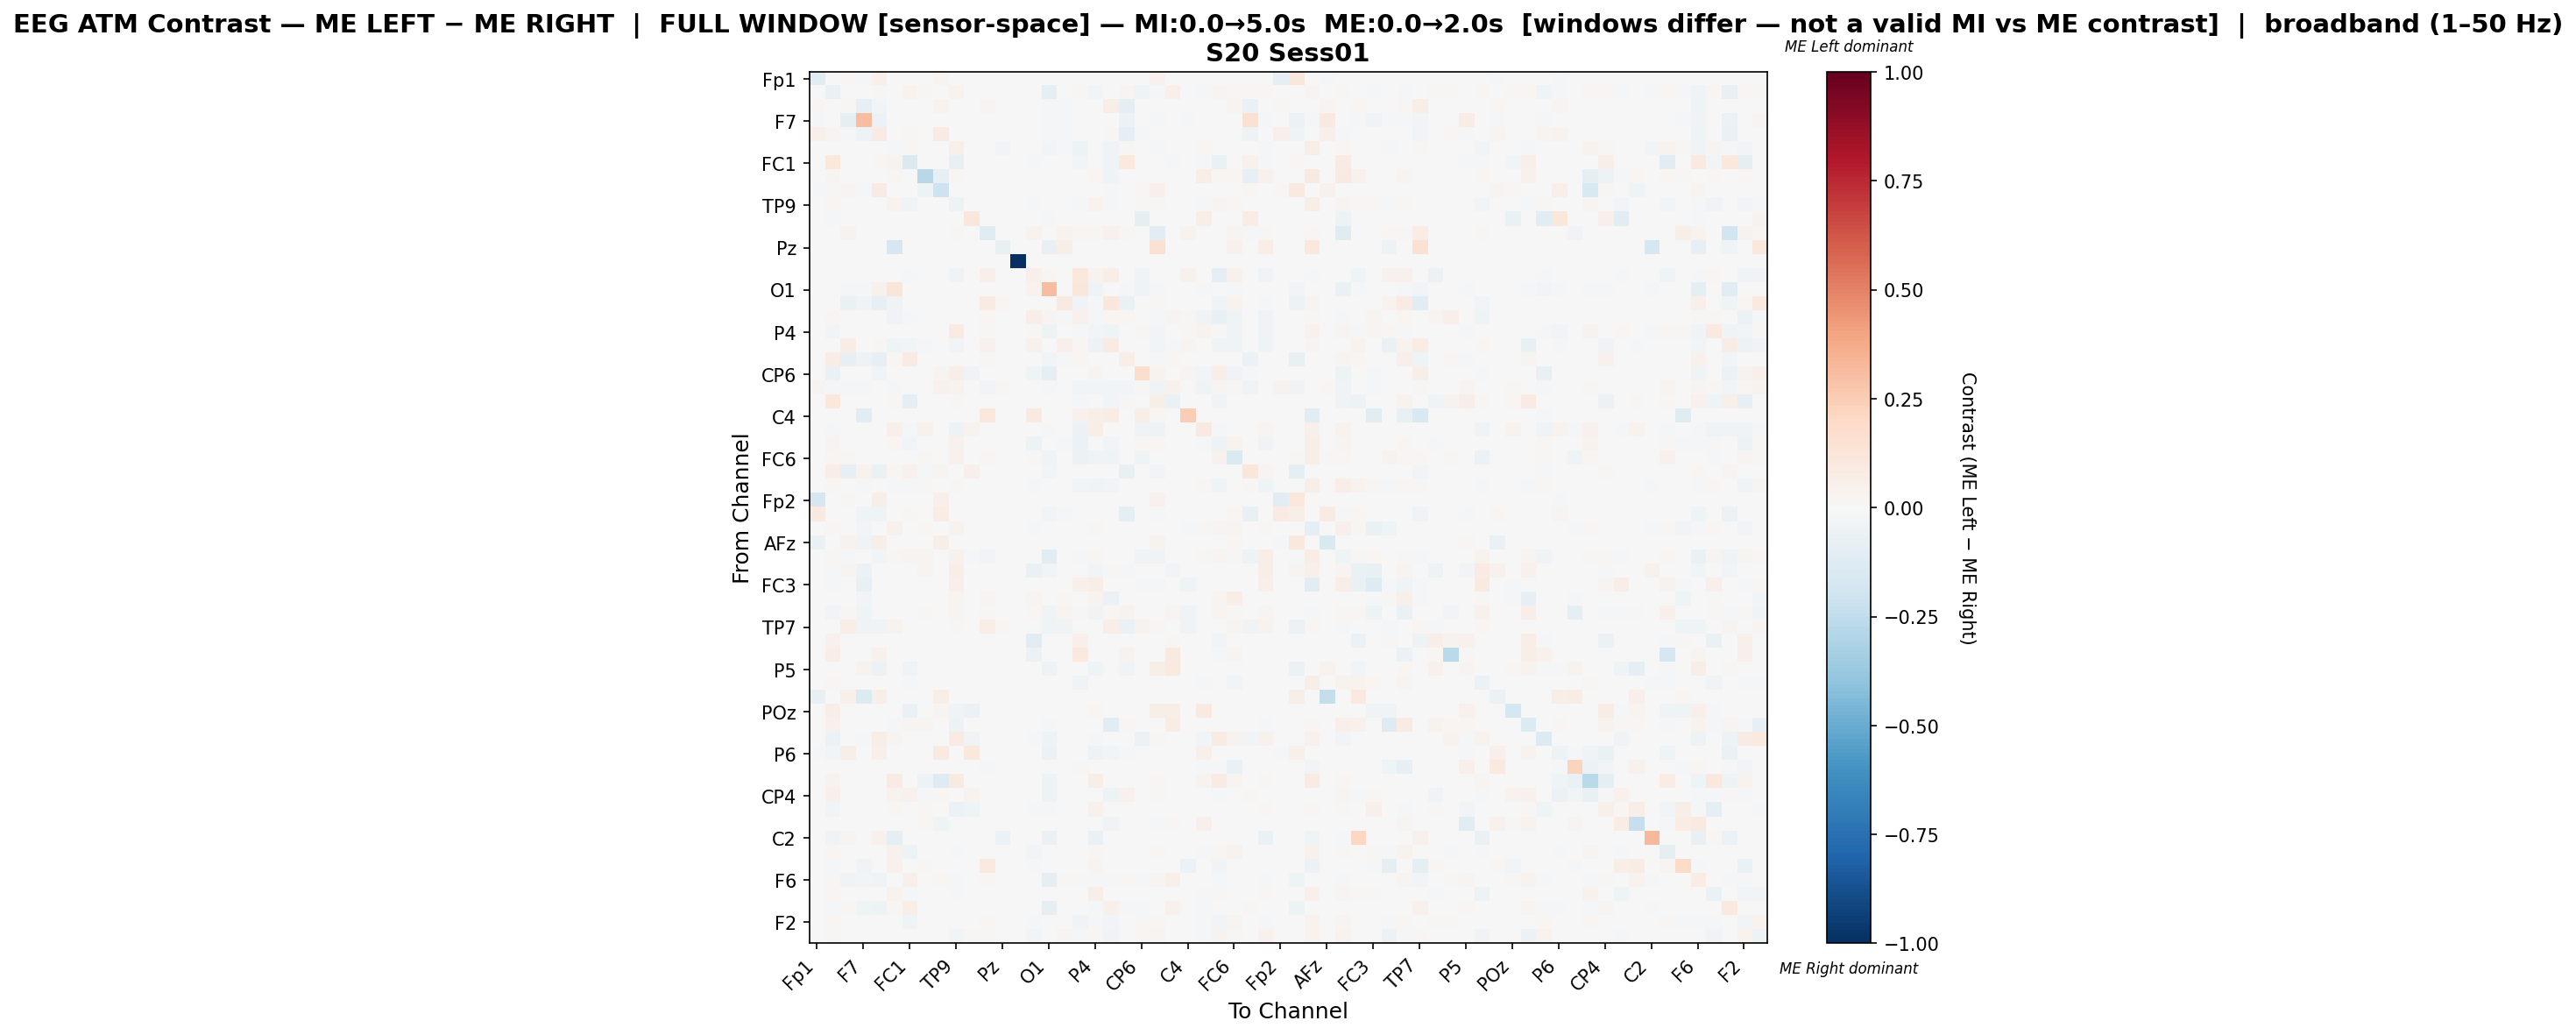

The data file committed next to this chart (first rows):
, Fp1, Fz, F3, F7, FT9, FC5, FC1, C3, T7, TP9, CP5, CP1, Pz, P3, P7, O1, Oz, O2, P4, P8, TP10, CP6, CP2
Fp1, -0.1082, 0.0, 0.02065, -0.0202, 0.05357, 0.0, 0.0, 0.0, 0.03081, 0.0, 0.0, 0.0, 0.0, 0.0, 0.0, 0.0, 0.0, 0.0, 0.0, 0.0, 0.0, 0.0, 0.04292
Fz, 0.0, -0.06562, 0.0, 0.0, 0.0153, 0.003871, 0.03418, 0.008844, 0.005572, 0.03133, -0.00396, 0.0, -0.00022, 0.0, 0.0, -0.1, 0.0, 0.009504, -0.02577, 0.001309, 0.03074, -0.04092, -0.01377
F3, 0.01661, 0.0, 0.0149, -0.08272, -0.02723, 0.0, 0.0, 0.0, 0.03468, 0.0, 0.0, 0.02388, 0.0, 0.0, 0.0, -0.02036, -0.01406, 0.0, 0.0, 0.05556, -0.09608, 0.0, -0.006843
F7, -0.01239, 0.0, -0.0948, 0.312, -0.05618, 0.0, 0.0, 0.0, -0.005163, 0.0, 0.0, 0.0, 0.0, 0.0, 0.0, -0.01198, -0.01136, 0.0, 0.0, 0.0, -0.06216, 0.0, -0.01549
FT9, 0.04795, 0.0286, -0.02202, -0.05038, 0.08137, 0.0, 0.01098, 0.0, 0.08348, 0.0, 0.0, 0.0, 0.0, 0.0, 0.0, -0.0175, -0.01829, 0.0, 0.0, 0.01155, -0.09608, -0.01362, 0.0
FC5, 0.0, -0.002268, 0.0, 0.0, 0.0, -0.01926, 0.01227, 0.007047, 0.0, 0.05312, 0.0, 0.0, -0.02423, 0.0, 0.001315, -0.02641, -0.01155, -0.04736, -0.005897, -0.03697, 0.009787, 0.0, -0.01702
FC1, 0.0, 0.1043, 0.0, 0.0, 0.01673, 0.03699, -0.1436, 0.0, 0.0, -0.07422, 0.0, 0.0, 0.0, 0.0, -0.02216, 0.0, 0.0, -0.02474, 0.0, -0.03619, 0.09973, 0.0, 0.0
C3, 0.0, 0.02701, 0.0, 0.0, 0.0, 0.02343, 0.0, -0.2778, -0.07941, 0.02343, 0.0, 0.0, 0.0, 0.0, 0.0, 0.0, 0.0, 0.0, 0.0164, -0.04135, 0.0, 0.0, 0.0
T7, -0.014, 0.01135, 0.03018, -0.01865, 0.0853, 0.0, 0.0, -0.05456, -0.208, 0.0, 0.0, 0.0, 0.0, 0.0, 0.0, 0.0, 0.0, 0.0, 0.0, -0.008978, 0.0, 0.01601, 0.05328
TP9, 0.0, 0.02131, 0.0, 0.0, 0.0, 0.03721, -0.03139, 0.00498, 0.0, -0.04856, 0.0, 0.003287, 0.0, 0.0, -0.01531, 0.0, 0.0008963, -0.01833, 0.03883, -0.01484, 0.0, 0.01464, 0.01454
CP5, 0.0, -0.01775, 0.0, 0.0, 0.0, 0.0, 0.0005804, 0.0, 0.0, 0.0, 0.1131, 0.0, 0.0, 0.0, 0.0, -0.01085, 0.0, 0.0, 0.0, 0.0, 0.0, -0.08679, 0.0
CP1, 0.0, 0.0, 0.03331, 0.0, 0.0, 0.0, 0.0, 0.0, 0.0, 0.01099, 0.0, -0.1233, 0.0, 0.0, 0.03225, 0.0, 0.03792, 0.01665, 0.02126, 0.04642, 0.009922, 0.0, -0.1113
Pz, 0.0, -0.007282, 0.0, 0.0, 0.0, -0.1666, 0.0, 0.0, 0.0, 0.0, 0.0, 0.0, -0.0751, 0.0, 0.0, -0.07524, 0.05747, 0.0, 0.0, 0.0, 0.0, 0.0, 0.1523
P3, 0.0, 0.0, 0.0, 0.0, 0.0, 0.0, 0.0, 0.0, 0.0, 0.0, 0.0, 0.0, 0.0, -1.0, 0.0, 0.0, 0.0, 0.0, 0.0, 0.0, 0.0, 0.0, 0.0
P7, 0.0, 0.0, 0.0, 0.0, 0.0, 0.003798, -0.02013, 0.0, 0.0, -0.03367, 0.0, 0.04938, 0.0, 0.0, 0.05126, 0.01628, 0.0, 0.1061, 0.03859, 0.06885, 0.0, -0.04235, 0.0
O1, 0.0, 0.00619, -0.01817, -0.009168, 0.04196, 0.1232, 0.0, 0.0, 0.0, 0.0, -0.001473, 0.0, -0.004748, 0.0, 0.03858, 0.3123, 0.0, 0.1162, -0.03389, 0.0, -0.01919, -0.03946, -0.009496
Oz, 0.0, 0.0, -0.06463, -0.04507, -0.08163, -0.03827, 0.0, 0.0, 0.0, 0.005499, 0.0, 0.08562, 0.01571, 0.0, 0.0, 0.0, 0.08659, -0.03827, -0.02211, 0.1095, -0.06633, 0.0, 0.01178
O2, 0.0, 0.02058, 0.0, 0.0, 0.0, -0.03296, -0.01651, 0.0, 0.0, -0.006229, 0.0, 0.01626, 0.0, 0.0, 0.06406, 0.0312, -0.01126, 0.04088, -0.01114, 0.02083, 0.01593, -0.0005003, -0.01822
P4, 0.0, -0.02627, 0.0, 0.0, 0.0, 0.007785, 0.0, 0.00754, 0.0, 0.08009, 0.0, 0.01264, 0.0, 0.0, 0.013, -0.05168, -0.006924, -0.02204, -0.02492, -0.04599, 0.0, 0.01182, -0.02671
P8, 0.0, 0.007353, 0.07553, 0.0, 0.01354, -0.03913, -0.02617, -0.01, -0.003238, -0.02752, 0.0, 0.04667, 0.0, 0.0, 0.04366, 0.0, 0.05065, 0.02092, -0.05019, 0.07924, -0.007555, 0.0, -0.02914
TP10, 0.0, 0.07173, -0.07975, -0.05311, -0.08354, 0.02286, 0.08034, 0.0, 0.0, 0.0, 0.0, 0.009142, 0.0, 0.0, 0.0, -0.02861, -0.01421, 0.01617, 0.0, -0.005506, 0.0654, 0.0, -0.01883
CP6, 0.0, -0.06688, 0.0, 0.0, -0.02697, 0.0, 0.0, 0.0, 0.02674, 0.06801, -0.03236, 0.0, 0.0, 0.0, -0.04459, -0.08594, 0.0, -0.001438, 0.02533, 0.0, 0.0, 0.175, 0.03743
CP2, 0.02992, -0.01343, -0.01923, -0.02113, 0.0, -0.01529, 0.0, 0.0, 0.04133, 0.03311, 0.0, -0.02497, 0.0121, 0.0, 0.0, -0.01537, 0.003882, -0.0237, -0.02964, -0.02964, -0.02854, 0.008182, -0.03367
Cz, 0.0, 0.1047, 0.0, 0.0, 0.0, 0.01321, -0.0884, 0.0, 0.0, 0.01111, 0.0, 0.0, 0.0, 0.0, 0.0, 0.0, 0.0, -0.01854, 0.0, -0.03058, 0.01411, 0.0, 0.05672
C4, 0.0, 0.0, 0.0, -0.1163, 0.0, 0.0, 0.0, 0.0, 0.0, 0.0, 0.0, 0.109, 0.0, 0.0, 0.09141, 0.0, 0.0, 0.04075, 0.05837, 0.07379, 0.0, 0.05727, 0.01207
T8, 0.0, -0.0116, 0.0, 0.0, 0.0, 0.05206, -0.01524, 0.04124, 0.0, -0.04914, 0.03584, 0.0, 0.0, 0.0, 0.0, -0.02326, 0.0, -0.05854, 0.06457, 0.0, 0.0, -0.0338, -0.05293
FT10, 0.0, 0.02742, 0.0, 0.0, 0.0, 0.01842, -0.03094, 0.007031, 0.0, 0.04497, 0.0, 0.002953, 0.0, 0.0, -0.04815, -0.0001831, -0.007957, -0.05566, 0.006426, -0.02746, 0.0, 0.01913, 0.0157
FC6, 0.00183, 0.02257, 0.01328, 0.0, 0.00244, -0.0009851, 0.0, 0.00854, 0.0, 0.04266, 0.0, 0.01789, 0.003253, 0.0, 0.01444, -0.04105, 0.007541, -0.05804, -0.04204, -0.04469, 0.0, -0.03999, 0.005797
FC2, 0.003893, 0.06463, -0.07979, 0.03216, -0.06351, 0.02163, 0.04022, -0.02021, 0.02509, 0.0, 0.0545, -0.002953, 0.0, 0.0, -0.0002271, -0.02954, 0.0, 0.0, 0.0, 0.0, -0.07678, -0.006132, -0.03112
F8, 0.0, 0.02214, 0.0, -0.02068, 0.0, -0.009049, -0.009528, 0.01413, 0.0, 0.01504, 0.0, 0.006555, 0.002913, 0.0, -0.02047, 0.0, -0.006063, -0.03024, -0.0323, -0.02818, 0.0, 0.0, -0.001078
Fp2, -0.1666, 0.0, 0.01403, 0.0, 0.05612, 0.0, 0.0, 0.0, 0.05116, 0.0, 0.0, 0.0, 0.0, 0.0, 0.0, 0.0, 0.0, 0.0, 0.0, 0.0, 0.0, 0.0, 0.04418
AF7, 0.08607, 0.0, -0.00547, -0.04667, -0.04564, 0.0, 0.01111, 0.0, 0.07614, 0.0, 0.0, 0.0, 0.0, 0.0, 0.0, -0.02587, -0.01048, 0.0, 0.0, 0.0, -0.08778, 0.0, -0.0169
AF3, 0.0, 0.01728, 0.0, -0.02424, 0.0, 0.03952, 0.0, 0.01943, 0.0, 0.03575, 0.0, 0.005496, 0.003435, 0.0, -0.01576, 0.0, 0.003141, 0.003926, 0.01101, 0.007557, 0.0, 0.0, -0.003249
AFz, -0.06776, 0.0, 0.03565, -0.03426, 0.0558, 0.0, 0.0, 0.0, 0.05474, 0.0, 0.0, 0.0, 0.0, 0.0, 0.0, 0.0, 0.0, 0.0, 0.0, 0.0, 0.0, 0.0, 0.03162
F1, 0.0, 0.01225, -0.009432, -0.007497, -0.02612, 0.02078, 0.02775, 0.03019, 0.0, 0.04162, -0.01256, -0.02346, 0.0, 0.0, -0.0002418, -0.1016, 0.0, -0.01548, 0.0183, 0.002439, -0.00562, -0.03241, -0.03482
FT7, 0.0, -0.01363, 0.02486, -0.05577, 0.0, 0.0, 0.0, 0.02572, 0.0, 0.0623, 0.0, 0.0, 0.0, 0.0, -0.06873, -0.02817, 0.0, 0.0, -0.02817, 0.009638, -0.01063, -0.005634, 0.0
FC3, 0.0, -0.02069, 0.0, -0.07173, 0.0, 0.0, 0.0, 0.0, 0.0, 0.05337, -0.001416, 0.0, 0.0, 0.0, 0.0, 0.0, 0.0, 0.05161, 0.06745, 0.0, 0.0, -0.01369, -0.01605
C1, 0.0, -0.004813, 0.0, -0.02344, 0.0, -0.0003793, 0.0, 0.0, 0.0, 0.0281, 0.0, 0.02516, -0.005922, 0.0, 0.02701, 0.0, 0.01628, 0.0, 0.03182, -0.06242, 0.0, 0.0, 0.0
C5, 0.0, -0.02859, 0.009673, -0.0391, 0.0, 0.0, 0.0, 0.01313, 0.0, 0.02487, 0.0, 0.01464, 0.0, 0.0, 0.01681, -0.03803, 0.02411, 0.01082, -0.03803, 0.02165, 0.03132, 0.0, 0.00346
TP7, 0.0, -0.006214, 0.06432, -0.03755, -0.04203, 0.03174, 0.0, 0.0, 0.0, 0.008544, 0.0, 0.06317, 0.01617, 0.0, 0.0, -0.04402, -0.03496, 0.0, 0.0, 0.06683, -0.06473, 0.03906, 0.02007
CP3, 0.0, 0.04656, 0.0, 0.0, 0.0, 0.0, 0.0, 0.0, 0.0, 0.0, 0.0, 0.0, 0.0, 0.0, -0.1083, 0.0, 0.0, 0.0471, 0.004331, 0.0, 0.007038, 0.0, 0.0
P1, 0.0, 0.06303, 0.0, 0.0, 0.03922, 0.0, 0.0, 0.0, 0.0, 0.0, 0.0, 0.0, 0.0, 0.0, -0.05658, 0.0, 0.0, 0.09874, 0.0, 0.0, 0.03361, 0.0, 0.0
P5, 0.0, 0.007378, 0.0, 0.03589, -0.05907, 0.0, -0.03131, 0.0, 0.003539, 0.0, 0.0, 0.0, 0.0, 0.0, 0.0, -0.05316, 0.0, 0.0, -0.04194, 0.0, -0.03898, 0.0, 0.05787
PO7, 0.0, 0.02087, 0.0, 0.0, 0.0, -0.005071, -0.008322, 0.004621, 0.0, -0.001242, 0.0, 0.006162, 0.0, 0.0, 0.0, -0.004896, -0.004543, -0.03476, -0.0009471, 0.006146, 0.0, -0.004406, 0.001543
PO3, -0.07607, 0.0, 0.0469, -0.1386, 0.05566, 0.0, 0.0, 0.0, 0.05566, 0.0, 0.0, 0.0, 0.0, 0.0, 0.0, 0.0, 0.0, 0.0, 0.0, 0.0, 0.0, 0.0, 0.0
POz, 0.0, 0.05914, 0.0, 0.0, 0.0, 0.0, -0.06473, 0.0, 0.02457, -0.03189, -0.05816, 0.0, 0.0, 0.0, 0.0, 0.0, 0.0, 0.0, 0.02275, 0.0, 0.0, 0.0, 0.05914
PO4, 0.0, 0.04422, -0.0003727, 0.0, 0.0, -0.01187, 0.0311, 0.0261, 0.0, -0.05367, 0.0, 0.0, 0.0, 0.0, 0.0, -0.0205, 0.0, 0.0, 0.0, -0.116, 0.01701, 0.0, 0.0
PO8, 0.0, -0.05757, 0.0, -0.01593, 0.05993, 0.02372, 0.0, 0.0, 0.0, 0.0799, -0.03626, 0.0, 0.0, 0.0, -0.01491, -0.05252, 0.0, -0.002711, -0.01593, 0.0, 0.0, -0.05563, 0.01181
P6, -0.0175, -0.02674, 0.05603, 0.0, 0.05216, 0.0, 0.0, 0.006871, 0.09091, 0.0, 0.1041, 0.0, 0.0, 0.0, 0.0, -0.05639, 0.0, -0.0009723, -0.04702, -0.02431, -0.0175, 0.0, -0.001458
P2, 0.0, 0.0, 0.0, 0.0, 0.0, 0.0, 0.0, 0.0, 0.0, 0.0007862, 0.0, -0.01477, 0.0, 0.0, 0.0, -0.007128, 0.0, 0.0141, 0.0, 0.0, 0.0, 0.0, 0.0
CPz, 0.0, 0.03854, 0.0, 0.0, 0.0, 0.08345, 0.0, -0.0493, -0.127, 0.09082, 0.0, 0.0, 0.0, 0.0, 0.0, -0.05353, 0.0, 0.0, 0.05999, 0.0, 0.0, 0.0, 0.01676
CP4, 0.0, 0.0523, 0.0, 0.0, 0.0, 0.03393, 0.04286, -0.02098, 0.02262, -0.001748, 0.03247, 0.0, 0.0, 0.0, 0.0, -0.05114, 0.0, 0.0, 0.0, -0.05201, 0.04013, 0.0, 0.01277
TP8, 0.0, -0.02939, 0.0, 0.0, 0.0, 0.02277, 0.0, 0.01007, 0.0, -0.05884, -0.04075, 0.0, 0.0, 0.0, -0.02234, -0.0145, 0.0, 0.0, 0.03985, 0.0, 0.0, 0.0, 0.0
C6, 0.0005376, 0.0, 0.0, 0.0, 0.0, 0.0, 0.0, 0.01828, -0.04094, 0.0, 0.0, 0.0, 0.0, 0.0, 0.0, 0.0, 0.0, 0.0, -0.005552, -0.03331, 0.0, 0.0, -0.01388
C2, 0.0, -0.03327, 0.02888, 0.0, 0.03994, -0.1007, 0.0, 0.0, 0.0, 0.0, 0.0, 0.0, -0.05872, 0.0, 0.0, -0.06711, 0.0, 0.0, -0.0646, 0.0, 0.0, 0.0, -0.004195
FC4, 0.0, 0.01616, 0.0, 0.0, 0.0, 0.03934, -0.05196, 0.004893, 0.0, -0.01266, 0.0, 0.003558, 0.0, 0.0, -0.02626, 0.0, 0.0, -0.007445, 0.01226, 0.0, 0.0, 0.0, 0.01824
FT8, 0.0, -0.01941, 0.0, -0.03666, 0.0, 0.04075, 0.0, 0.01287, 0.0, 0.0, 0.0, 0.09437, 0.0, 0.0, -0.01844, 0.0, 0.0, 0.0, 0.03003, 0.0, 0.0, 0.0, 0.00429
F6, 0.0, 0.01444, -0.03489, -0.02463, -0.03354, -0.007277, 0.04963, 0.0, 0.01938, -0.01118, -0.001511, 0.02339, -0.004986, 0.0, -0.006782, -0.09368, 0.01334, 0.009802, -0.02191, -0.01481, 0.0168, -0.01632, 0.02918
AF8, 0.0, 0.01986, 0.0, -0.001238, 0.0, 0.03163, -0.01309, 0.006709, 0.0, -0.01784, 0.0, 0.0, 0.0, 0.0, 0.005367, 0.0, 0.0, -0.001058, 0.05863, 0.0, 0.0, 0.0, 0.005501
AF4, 0.0, -0.01833, 0.01918, -0.04224, -0.04907, 0.009865, 0.06038, 0.0, 0.0, 0.0, 0.0, -0.003249, -0.002261, 0.0, 0.0, -0.08844, -0.004315, 0.0, -0.02147, 0.05175, -0.02293, -0.02218, -0.002998
... 2 more rows
